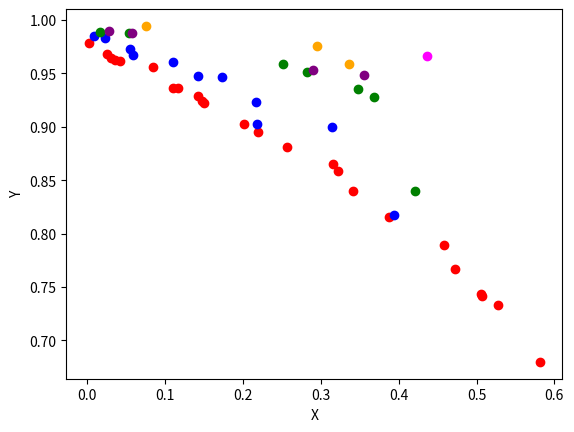

Recreate this plot in Python.
import matplotlib.pyplot as plt
import numpy as np
from enum import Enum


class Individual:
    def __init__(self):
        self.Rank = 0
        self.objective = None
        self.gene = None  # [x ,y ...]
        self.DominationSet = set()
        self.DominatedCount = None
        self.CrowdingDistance = None

    def __lt__(self, other):
        if isinstance(other, Individual):
            return all(i < j for i, j in zip(self.objective, other.objective))
        else:
            return False

    def __repr__(self):
        return (f"F{self.Rank}\n"
                f"Obj:{self.objective.tolist()}\n"
                f"Gene:{self.gene.tolist()}\n"
                f"DominatedCount:{self.DominatedCount}\n"
                f"DominationSet:{self.DominationSet}")

    def random_value(self, n_gene):
        gene = []
        for i in range(n_gene):
            gene.append(np.random.rand())
        self.gene = np.array(gene)

    def evaluate(self, fitness_funcs):
        objective = [f(self.gene) for f in fitness_funcs]
        self.objective = np.array(objective)
        return self.objective


class FuncsType(Enum):
    obj = 0
    mutate = 1
    crossover = 2
    p_init = 3


class NSGA2:
    def __init__(self,
                 n_populations=50,
                 n_generations=10000,
                 p_crossover=0.7,
                 p_mutation=0.4):

        self.n_pop = n_populations
        self.n_gen = n_generations

        self.p_crossover = p_crossover
        self.p_mutation = p_mutation

        self.funcs = {
            FuncsType.obj: [],
            FuncsType.mutate: [],
        }

        self.pop = self.initialize_population()

    def non_dominated_sorting(self):
        n_pop = len(self.pop)
        rank = [[]]
        for idx in range(len(self.pop)):
            dominated_count = 0
            for jdx in range(len(self.pop)):
                if idx == jdx:
                    continue
                elif self.pop[jdx] < self.pop[idx]:
                    dominated_count += 1
                    self.pop[jdx].DominationSet.add(idx)

            self.pop[idx].DominatedCount = dominated_count

            if dominated_count == 0:
                self.pop[idx].Rank = 1
                rank[0].append(idx)

        n_ready = len(rank[0])
        n_rank = 0
        while n_ready < n_pop:
            temp = []
            for n_idx in rank[n_rank]:
                for dot in self.pop[n_idx].DominationSet:
                    self.pop[dot].Rank += 1
                    if self.pop[dot].Rank == self.pop[dot].DominatedCount:
                        self.pop[dot].Rank = n_rank + 2
                        temp.append(dot)
                    elif self.pop[dot].Rank >= self.pop[dot].DominatedCount:
                        raise ValueError
            if temp:
                rank.append(temp)
                n_ready += len(temp)
                n_rank += 1

        return rank

    def select(self):
        pass

    def evolve(self):
        if len(self.funcs[FuncsType.obj]) == 0:
            print("There no objective function")
            return

        self.evaluate_population()
        rank = self.non_dominated_sorting()
        self.plot_2d_rank(rank)

    def mutate(self, pop):
        for idx in range(len(pop)):
            for g_idx in pop[idx].gene:
                if np.random.rand() < self.p_mutation:
                    pop[idx].gene[g_idx] = 1 - pop[idx].gene[g_idx]
        return pop

    def crossover(self):
        pass

    def initialize_population(self) -> list[Individual]:
        pop = []
        for _ in range(self.n_pop):
            pop.append(Individual())
            pop[-1].random_value(2)
        return pop

    def evaluate_population(self):
        for idx in range(len(self.pop)):
            self.pop[idx].evaluate(self.funcs[FuncsType.obj])

    def plot_2d_rank(self, rank):
        colors = ['red', 'blue', 'green', 'purple', 'orange', 'magenta', 'cyan', 'black', 'lime', 'brown', 'pink',
                  'navy', 'gold']

        for f in range(len(rank)):
            x = []
            y = []
            print(rank[f], colors[f])
            for i in rank[f]:
                x.append(self.pop[i].objective[0])
                y.append(self.pop[i].objective[1])

            plt.scatter(x, y, color=colors[f])
        plt.xlabel('X')
        plt.ylabel('Y')
        plt.show()

    def register_funcs(self, f_type):
        def callback(impl):
            self.funcs[f_type].append(impl)
        return callback


if __name__ == "__main__":
    al = NSGA2()

    @al.register_funcs(FuncsType.obj)
    def z1(x):
        n = len(x)
        return 1 - np.exp(-sum((x-1/np.sqrt(n))**2))

    @al.register_funcs(FuncsType.obj)
    def z2(x):
        n = len(x)
        return 1 - np.exp(-sum((x+1/np.sqrt(n))**2))

    al.evolve()
